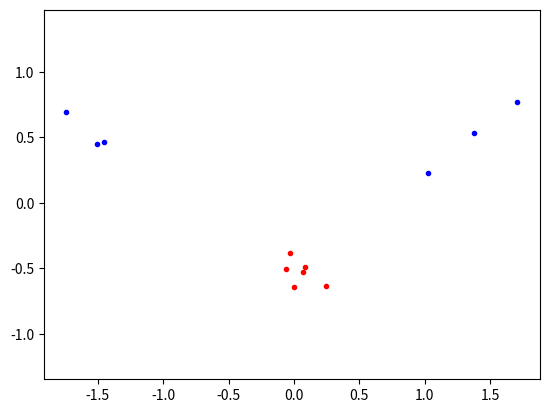
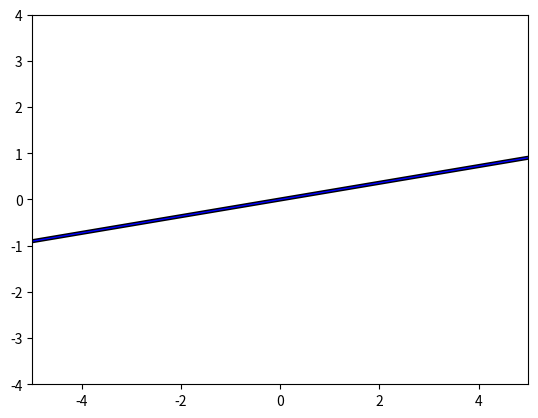

Reproduce these figures in Python, in order.
import numpy, random, math
from scipy.optimize import minimize
import matplotlib.pyplot as plt

# Task 01, Defining Kernel Function
def kernelFun(x1, x2):
    #, kernelType, p=1, sigma=1):
    #   a = numpy.array(x1)
    #   b = numpy.array(x2)
#    if kernelType == 1:
    kernelOutput = numpy.dot(x1,x2)
#    elif kernelType == 2:
#        kernelOutput = pow((numpy.dot(a,b) + 1), p)
#    elif kernelType == 3:
#        dist = numpy.linalg.norm(a-b)
#        expPower = (pow(dist,2)) / (2*pow(sigma,2))
#        kernelOutput = math.exp(-expPower)
    return kernelOutput

# Task 02, Defining Objective Function
def objectiveFun (alpha):
#    alpha = numpy.array(alphaVec)
#    N = len(alpha)
    global N
    sumAlpha = 0
    dualForm = 0
    i = 0
    j = 0
    while i < N:
        sumAlpha += alpha[i] 
        while j < N:
            dualForm += (alpha[i]*alpha[j]*targets[i]*targets[j]*kernelFun(inputs[i],inputs[j]))
            j +=1
            #Where P is precomputed N x N matrix declared globally
        i += 1
    return 0.5*dualForm - sumAlpha
                         
# Task 03, Defining Zerofun Function
def zerofun(alpha):
    return(numpy.dot(alpha,targets))

# Task 04, Calling Minimize Function


# Task 05, Extracting non-zero alpha values

# Task 06, Calculating b values

# Task 07, Implementing Indicator Function
def indicator(a,b):
    indicat = 0
    global N
    i = 0
    while i < N:
        indicat += ((alpha[i]*targets[i]*kernelFun([a,b],inputs[i])) - bias)
        i += 1
    return indicat

# Task 08, Generating Test Data (Provided)

#numpy.random.seed(100)  #For getting same random numbers everytime

classA = numpy.concatenate (
(numpy.random.randn(3,2)*0.2 + [1.5,0.5] ,
numpy.random.randn (3,2)*0.2 + [-1.5,0.5]))

classB = numpy.random.randn (6,2)*0.2 + [ 0.0 , -0.5]

inputs = numpy.concatenate((classA ,classB))
targets = numpy.concatenate (
(numpy.ones(classA.shape[0]),
-numpy.ones(classB.shape[0])))
N = inputs.shape[0] # Number of rows ( samples )
start = numpy.zeros(N)
bias = 0
typeOfKernel = 1
C = None

permute = list(range(N))
random.shuffle(permute)
inputs= inputs[permute,:]
targets = targets[permute]
XC = {'type': 'eq', 'fun': zerofun}
B=[(0,C) for b in range(N)]
ret = minimize(objectiveFun, start, bounds=B , constraints = XC)
alpha = ret['x']
print(alpha)
alphaNonZeros = [(abs(x) >= 1e-5) for x in alpha]

print(alphaNonZeros)

# Task 09, Plotting Results (Provided)

plt.plot([p[0] for p in classA] ,
[p[1] for p in classA], 'b.')
plt.plot([p[0] for p in classB] ,
[p[1] for p in classB], 'r.')
plt.axis('equal') # Force same s c a l e on both axes
#plt.savefig('svmplot.pdf') # Save a copy in a f i l e
plt.show() # Show t h e p l o t on t h e s c r e e n

xgrid = numpy.linspace(-5,5)
ygrid = numpy.linspace(-4,4)

grid = numpy.array([[indicator(x,y)
for x in xgrid]
for y in ygrid])
plt.contour (xgrid,ygrid,grid,
(-1.0,0.0,1.0),
colors =('red','black','blue'),
linewidths =(1,3,1))

# Task 10, Exploring and Reporting
# ------>  SubTask 01, Effects of Moving Clusters around and changing their sizes
# ------>  SubTask 02, Effects of non-linear kernels
# ------>  SubTask 03, Effects of different parameters of non-linear kernels
# ------>  SubTask 04, Effects of slack Parameter C
# ------>  SubTask 05, Imagination :-)
